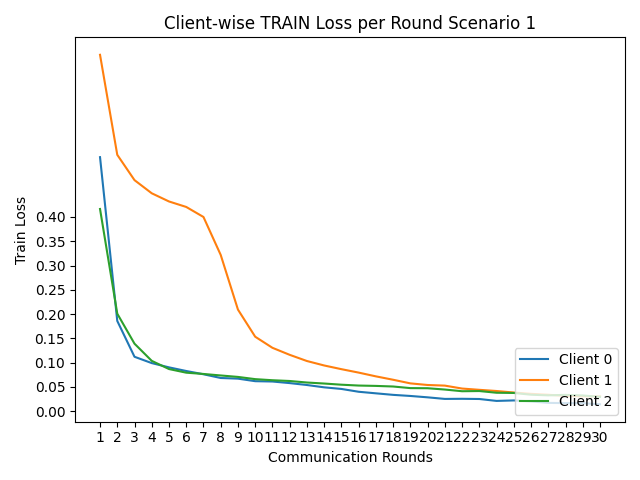

The table this chart was drawn from, first rows:
round, client_0, client_1, client_2
1, 0.5233, 0.7343, 0.4165
2, 0.1858, 0.5282, 0.2007
3, 0.1119, 0.476, 0.1389
4, 0.09884, 0.4489, 0.1034
5, 0.09005, 0.432, 0.08658
6, 0.08256, 0.4207, 0.07909
7, 0.07583, 0.4, 0.07644
8, 0.06814, 0.3218, 0.07335
9, 0.06679, 0.2091, 0.07035
10, 0.06155, 0.1532, 0.06577
11, 0.06088, 0.1304, 0.06351
12, 0.05762, 0.1159, 0.06195
13, 0.05368, 0.1031, 0.05881
14, 0.04887, 0.09393, 0.05672
15, 0.04557, 0.08633, 0.0543
16, 0.03976, 0.07925, 0.05256
17, 0.03653, 0.0715, 0.05182
18, 0.03337, 0.06451, 0.05059
19, 0.0311, 0.05704, 0.04728
20, 0.02827, 0.05372, 0.04703
21, 0.02501, 0.05243, 0.04432
22, 0.02525, 0.04637, 0.04086
23, 0.02484, 0.04376, 0.04124
24, 0.02089, 0.0413, 0.03772
25, 0.02188, 0.03819, 0.03729
26, 0.01989, 0.03545, 0.03368
27, 0.01682, 0.03359, 0.03239
28, 0.01633, 0.03111, 0.03329
29, 0.01613, 0.03034, 0.03211
30, 0.01401, 0.03016, 0.02923
